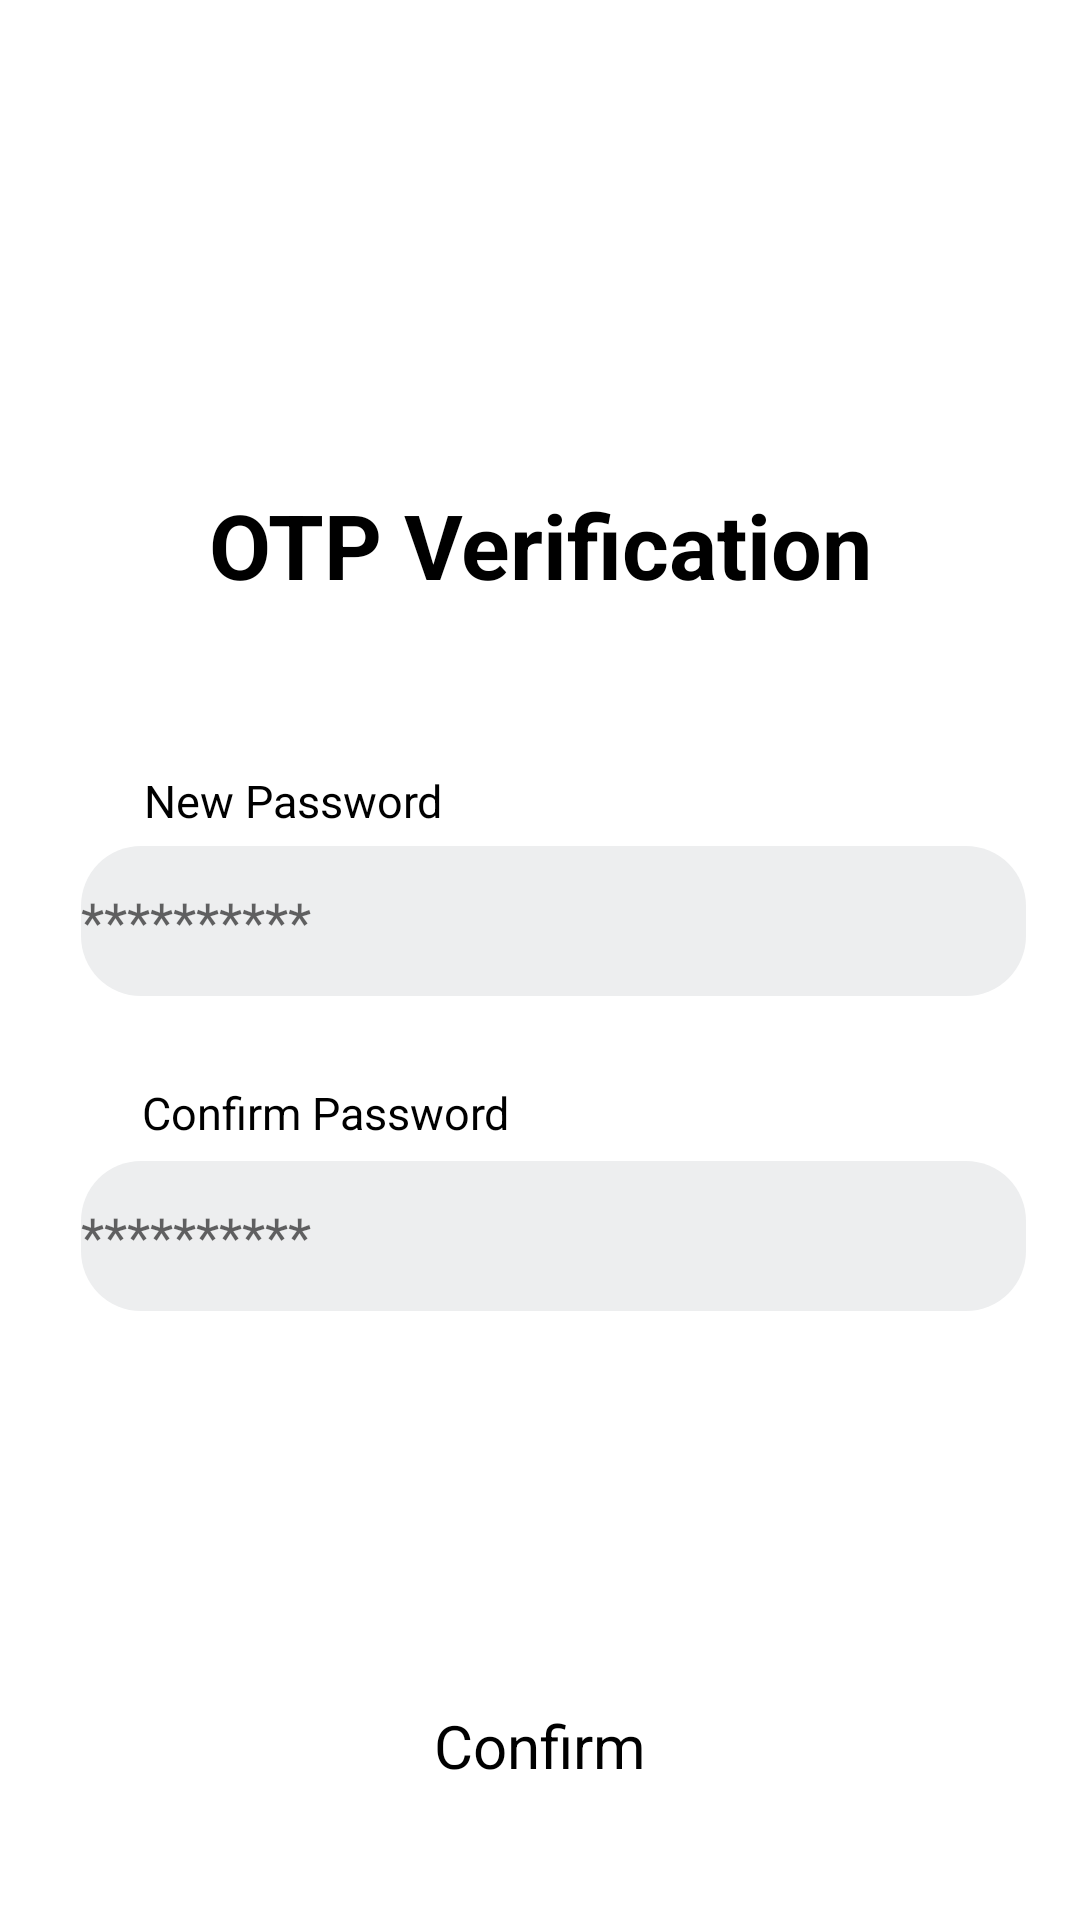

Produce the Android XML layout that renders to this screen, including the resource entries it uses.
<!-- AndroidManifest.xml: application theme Theme.Save_nature -->
<!-- res/layout/otp_new_password.xml -->
<?xml version="1.0" encoding="utf-8"?>
<androidx.constraintlayout.widget.ConstraintLayout xmlns:android="http://schemas.android.com/apk/res/android"
    xmlns:app="http://schemas.android.com/apk/res-auto"
    xmlns:tools="http://schemas.android.com/tools"
    android:layout_width="match_parent"
    android:layout_height="match_parent"
    android:background="@drawable/half_bg"
    >


    <TextView
        android:id="@+id/textView28"
        android:layout_width="wrap_content"
        android:layout_height="wrap_content"
        android:gravity="center"
        android:text="OTP Verification"
        android:textColor="@color/black"
        android:textSize="30dp"
        app:layout_constraintBottom_toBottomOf="parent"
        app:layout_constraintEnd_toEndOf="parent"
        app:layout_constraintStart_toStartOf="parent"
        app:layout_constraintTop_toTopOf="parent"
        android:textStyle="bold"
        app:layout_constraintVertical_bias="0.269" />

    <EditText
        android:id="@+id/editTextTextPassword3"
        android:layout_width="wrap_content"
        android:layout_height="wrap_content"
        android:background="@drawable/edit"
        android:ems="15"
        android:inputType="textPassword"
        android:hint="**********"
        app:layout_constraintBottom_toBottomOf="parent"
        app:layout_constraintEnd_toEndOf="parent"
        app:layout_constraintHorizontal_bias="0.597"
        app:layout_constraintStart_toStartOf="parent"
        app:layout_constraintTop_toTopOf="parent"
        app:layout_constraintVertical_bias="0.478" />

    <EditText
        android:id="@+id/editTextTextPassword4"
        android:layout_width="wrap_content"
        android:layout_height="wrap_content"
        android:background="@drawable/edit"
        android:ems="15"
        android:hint="**********"
        android:inputType="textPassword"
        app:layout_constraintBottom_toBottomOf="parent"
        app:layout_constraintEnd_toEndOf="parent"
        app:layout_constraintHorizontal_bias="0.597"
        app:layout_constraintStart_toStartOf="parent"
        app:layout_constraintTop_toTopOf="parent"
        app:layout_constraintVertical_bias="0.656" />

    <TextView
        android:id="@+id/textView29"
        android:layout_width="wrap_content"
        android:layout_height="wrap_content"
        android:text="New Password"
        android:textColor="@color/black"
        android:textSize="15dp"
        app:layout_constraintBottom_toBottomOf="parent"
        app:layout_constraintEnd_toEndOf="parent"
        app:layout_constraintHorizontal_bias="0.185"
        app:layout_constraintStart_toStartOf="parent"
        app:layout_constraintTop_toTopOf="parent"
        app:layout_constraintVertical_bias="0.414" />

    <TextView
        android:id="@+id/textView30"
        android:layout_width="wrap_content"
        android:layout_height="wrap_content"
        android:text="Confirm Password"
        android:textColor="@color/black"
        android:textSize="15dp"
        app:layout_constraintBottom_toBottomOf="parent"
        app:layout_constraintEnd_toEndOf="parent"
        app:layout_constraintHorizontal_bias="0.2"
        app:layout_constraintStart_toStartOf="parent"
        app:layout_constraintTop_toTopOf="parent"
        app:layout_constraintVertical_bias="0.582" />

    <ImageButton
        android:id="@+id/imageButton6"
        android:layout_width="wrap_content"
        android:layout_height="wrap_content"
        android:background="@null"
        android:minWidth="300dp"
        app:layout_constraintBottom_toBottomOf="parent"
        app:layout_constraintEnd_toEndOf="parent"
        app:layout_constraintHorizontal_bias="0.498"
        app:layout_constraintStart_toStartOf="parent"
        app:layout_constraintTop_toTopOf="parent"
        app:layout_constraintVertical_bias="0.909"
        app:srcCompat="@drawable/green_bg" />

    <TextView
        android:id="@+id/textView31"
        android:layout_width="wrap_content"
        android:layout_height="wrap_content"
        android:text="Confirm"
        app:layout_constraintBottom_toBottomOf="@+id/imageButton6"
        app:layout_constraintEnd_toEndOf="@+id/imageButton6"
        app:layout_constraintStart_toStartOf="@+id/imageButton6"
        app:layout_constraintTop_toTopOf="@+id/imageButton6"
        android:textColor="@color/black"
        android:textSize="20dp"
        />


</androidx.constraintlayout.widget.ConstraintLayout>
<!-- resources referenced by this layout -->
<resources>
  <color name="black">#FF000000</color>
  <!-- drawable edit (drawable) -->
  <?xml version="1.0" encoding="utf-8"?>
  <shape android:shape="rectangle" xmlns:android="http://schemas.android.com/apk/res/android">
  
      <corners android:radius="20dp"/>
      <solid android:color="@color/dark_white"/>
      <size android:height="50dp"/>
  
  </shape>
  <style name="Theme.Save_nature" parent="Theme.MaterialComponents.DayNight.DarkActionBar">
          
          <item name="colorPrimary">@color/purple_500</item>
          <item name="colorPrimaryVariant">@color/purple_700</item>
          <item name="colorOnPrimary">@color/white</item>
          
          <item name="colorSecondary">@color/teal_200</item>
          <item name="colorSecondaryVariant">@color/teal_700</item>
          <item name="colorOnSecondary">@color/black</item>
          
          <item name="android:statusBarColor">?attr/colorPrimaryVariant</item>
          
      </style>
  <color name="dark_white">#EDEEEF</color>
  <color name="purple_500">#FF6200EE</color>
  <color name="purple_700">#FF3700B3</color>
  <color name="white">#FFFFFFFF</color>
  <color name="teal_200">#FF03DAC5</color>
  <color name="teal_700">#FF018786</color>
</resources>
